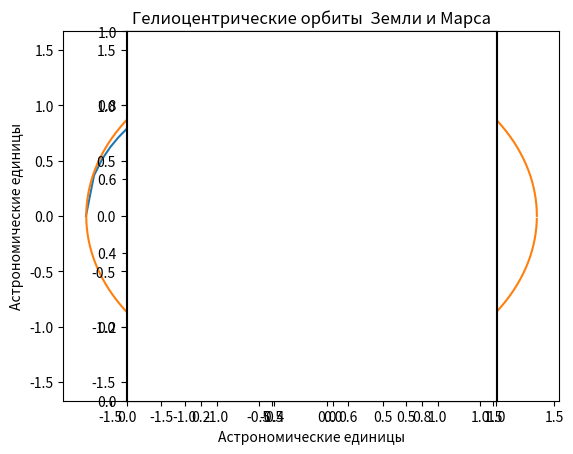

This figure's Python source:
import numpy as np
import matplotlib.pyplot as plt
from matplotlib.animation import ArtistAnimation
 
#Числовые данные для расчётов взяты из  публикации
REarthOrbit=1.496*10**8
Te=365.24
RMarsOrbit=2.28*10**8
Tm=689.98
ee=0.093
N=360
T = 100
DD = 1.057
Rs = 6.9551*10**5
REarth = 6.371*10**3
RMars = 3.3895*10**3

Ae = REarthOrbit

def x(g):
         return RMarsOrbit*(np.cos(g)-ee)
def y(g):
         return RMarsOrbit*np.sqrt(1-ee**2)*np.sin(g)
def t(g):
         return Tm*(g-ee*np.sin(g))/2*np.pi
def X(g):
         return REarthOrbit*np.cos(2*np.pi*t(g)/Te)
def Y(g):
         return REarthOrbit*np.sin(2*np.pi*t(g)/Te)
     
#def xy(r,phi): 
#    return Rs*cos(phi), Rs*sin(phi)       

y = np.array([y(2*np.pi*i/N) for i in np.arange(0,N,1)])
x = np.array([x(2*np.pi*i/N) for i in np.arange(0,N,1)])
X = np.array([X(2*np.pi*i/N) for i in np.arange(0,N,1)])
Y = np.array([Y(2*np.pi*i/N) for i in np.arange(0,N,1)])
t = np.array([t(2*np.pi*i/N) for i in np.arange(0,N,1)])

Ac = (RMarsOrbit+REarthOrbit)/2*DD
b = np.sqrt(Ac**2 - (Ac-REarthOrbit)**2)
XX = np.linspace(Ac,-Ac)
YY = np.sqrt(b**2*(1 - XX**2/Ac**2))
RealView = XX-Ac+REarthOrbit

fig = plt.figure()
plt.title("Гелиоцентрические орбиты  Земли и Марса")
plt.xlabel('Астрономические единицы')
plt.ylabel('Астрономические единицы')

#phis=arange(0,2*pi,N) 
#plt.plot(xy(Rs,phis), c='y',ls='-')   
   
plt.plot(RealView/Ae,YY/Ae,label='Полет спутника')
plt.plot(x/Ae,y/Ae,label='Орбита Марса')
plt.plot(X/Ae,Y/Ae,label='Орбита Земли')
plt.legend()
plt.axes().set_aspect('equal')   
plt.show()


#def MArsCircle(x, y, RMars, N):
#    xRMars = zeros(N)
#    yRMars = zeros(N)
#    for i in range (0, N, 1):
#        alpha = linspace(0, 2*pi, N)
#        xRMars = x + REarth*cos(alpha) 
#        yRMars = y + REarth*sin(alpha)
#    return xRMars,yRMars

#def EarthCircle(X, Y, REarth, N):
#    xREarth = zeros(N)
#    yREarth = zeros(N)
#    for i in range (0, N, 1):
#        alpha = linspace(0, 2*pi, N)
#        xREarth = X + REarth*cos(alpha) 
#        yREarth = Y + REarth*sin(alpha)
#    return xREarth,yREarth

anim_list = []
for i in range(0, T, 1):
#    xEarthCir, yEarthCir = EarthCircle(X[i],Y[i],REarth, N)
#    Earth, = plt.plot(xEarthCir, yEarthCir, 'r-', lw=2)
#    xMarsCir, yMarsCir = MArsCircle(x[i],y[i],REarth, N)
#    Mars, = plt.plot(xMarsCir, yMarsCir, 'g-', lw=2)
    Polet, = plt.plot(RealView/Ae,YY/Ae, 'b-', lw = 1)
    point, = plt.plot(RealView/Ae, YY/Ae, 'bo' , lw = 1)
    MARS, = plt.plot(x/Ae,y/Ae, 'r-', lw = 1)
    MARSpoint, = plt.plot(x/Ae,y/Ae, 'ro', lw = 1)
    EARTH, = plt.plot(X/Ae,Y/Ae, 'g-', lw = 1)
    EARTHpoint, = plt.plot(X/Ae,Y/Ae, 'go', lw = 1)
    
    anim_list.append([EARTH,EARTHpoint,MARS,MARSpoint,Polet,point])
    
    
plt.axes().set_aspect('equal')   
ani = ArtistAnimation(fig, anim_list, interval=100)
ani.save('ni4ego_ne_polu4aetsa.gif')
